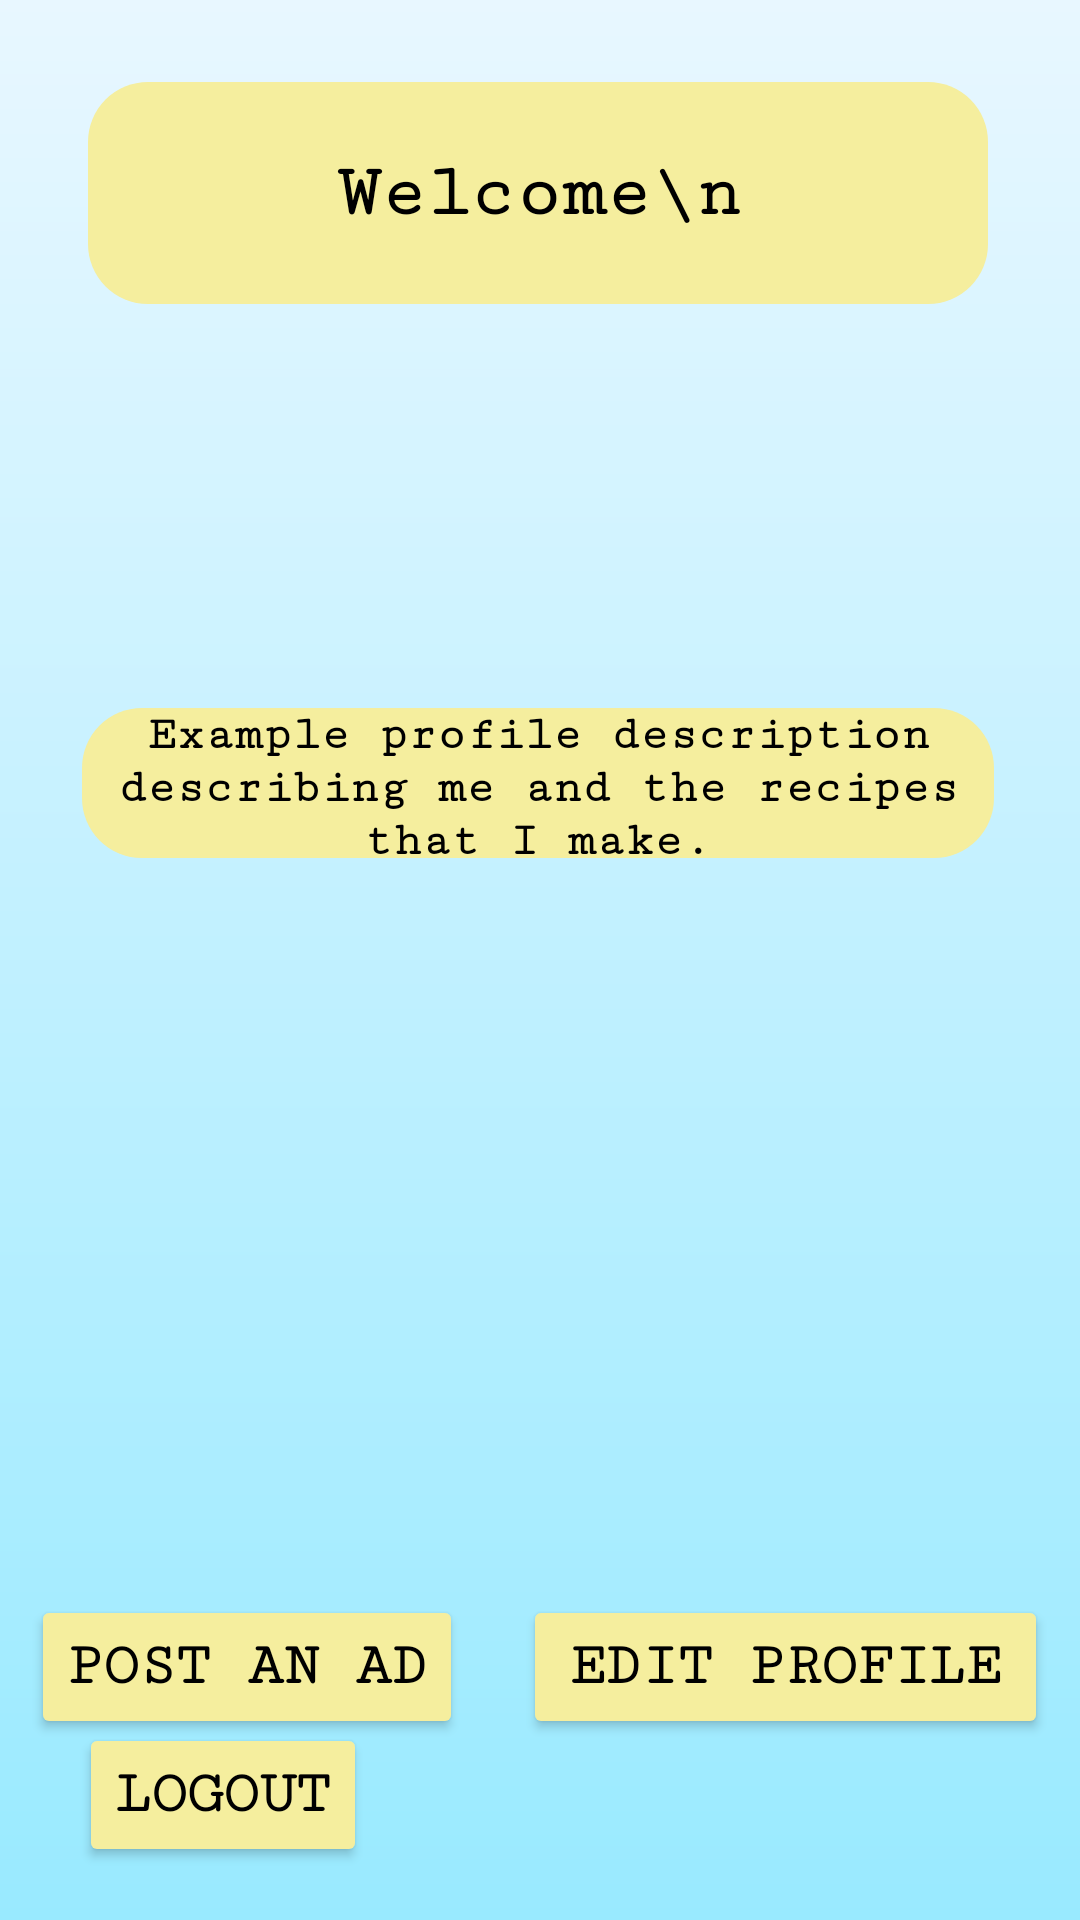

This screen was rendered from an Android layout file. Write that file and the resources it references.
<!-- AndroidManifest.xml: application theme Theme.SupperSolver -->
<!-- res/layout/advertiser_home.xml -->
<?xml version="1.0" encoding="utf-8"?>
<LinearLayout
    android:layout_width="match_parent"
    android:layout_height="match_parent"
    android:orientation="vertical"
    android:background="@drawable/gradient_background"
    xmlns:android="http://schemas.android.com/apk/res/android"
    xmlns:app="http://schemas.android.com/apk/res-auto"
    xmlns:tools="http://schemas.android.com/tools">

    <androidx.constraintlayout.widget.ConstraintLayout
        android:id="@+id/advertiser"
        android:layout_width="match_parent"
        android:layout_height="match_parent"
        tools:context=".MainActivity">

    <LinearLayout
        android:id="@+id/linearLayout1"
        android:layout_width="wrap_content"
        android:layout_height="wrap_content"
        android:orientation="vertical"
        app:layout_constraintBottom_toBottomOf="parent"
        app:layout_constraintEnd_toEndOf="parent"
        app:layout_constraintStart_toStartOf="parent"
        app:layout_constraintTop_toTopOf="parent"
        app:layout_constraintHorizontal_bias="0.490"
        app:layout_constraintVertical_bias="0.100">

        <TextView
            android:id="@+id/welcomeMessage"
            android:layout_width="wrap_content"
            android:layout_height="wrap_content"
            android:layout_marginBottom="20dp"
            android:background="@drawable/rectangle"
            android:gravity="center"
            android:text="Welcome\n"
            android:textColor="#000000"
            android:fontFamily="serif-monospace"
            android:textSize="25dp"
            android:textStyle="bold"></TextView>

        <ImageView
            android:id="@+id/profileImage"
            android:layout_width="match_parent"
            android:layout_height="122dp"
            android:layout_marginBottom="150dp"
            android:gravity="center"
            android:src="@drawable/blankprofilepicture" />

    </LinearLayout>

        <LinearLayout
            android:layout_width="wrap_content"
            android:layout_height="wrap_content"
            android:layout_gravity="center"
            android:orientation="horizontal"
            app:layout_constraintBottom_toBottomOf="parent"
            app:layout_constraintEnd_toEndOf="parent"
            app:layout_constraintHorizontal_bias="0.488"
            app:layout_constraintStart_toStartOf="parent"
            app:layout_constraintTop_toTopOf="parent"
            app:layout_constraintVertical_bias="0.898">

            <Button
                android:id="@+id/post_advertisement"
                android:layout_width="wrap_content"
                android:layout_height="wrap_content"
                android:backgroundTint="#f5ee9e"
                android:fontFamily="serif-monospace"
                android:text="Post an Ad"
                android:textColor="#000000"
                android:textSize="20sp"
                android:textStyle="bold"></Button>

            <Button
                android:id="@+id/editProfile"
                android:layout_width="175dp"
                android:layout_height="wrap_content"
                android:layout_marginLeft="20dp"
                android:backgroundTint="#f5ee9e"
                android:fontFamily="serif-monospace"
                android:text="Edit Profile"
                android:textColor="#000000"
                android:textSize="20sp"
                android:textStyle="bold"></Button>

        </LinearLayout>

        <Button
            android:id="@+id/logout"
            android:layout_width="wrap_content"
            android:layout_height="wrap_content"
            android:backgroundTint="#f5ee9e"
            android:fontFamily="serif-monospace"
            android:text="Logout"
            android:textColor="#000000"
            android:textSize="20sp"
            android:textStyle="bold"
            app:layout_constraintBottom_toBottomOf="parent"
            app:layout_constraintTop_toTopOf="parent"
            app:layout_constraintEnd_toEndOf="parent"
            app:layout_constraintStart_toStartOf="parent"
            app:layout_constraintVertical_bias="0.970"
            app:layout_constraintHorizontal_bias="0.1"></Button>

    <LinearLayout
        android:id="@+id/linearLayout3"
        android:layout_width="wrap_content"
        android:layout_height="50dp"
        android:layout_gravity="center"
        android:background="@drawable/rectangle"
        android:orientation="vertical"
        app:layout_constraintBottom_toBottomOf="parent"
        app:layout_constraintEnd_toEndOf="parent"
        app:layout_constraintStart_toStartOf="parent"
        app:layout_constraintTop_toTopOf="parent"
        app:layout_constraintHorizontal_bias="0.490"
        app:layout_constraintVertical_bias="0.400">

        <TextView
            android:id="@+id/description"
            android:layout_width="304dp"
            android:layout_height="wrap_content"
            android:gravity="center"
            android:text="Example profile description describing me and the recipes that I make."
            android:textColor="#000000"
            android:textStyle="bold"
            android:fontFamily="serif-monospace"
            android:textSize="16dp" />
    </LinearLayout>

    </androidx.constraintlayout.widget.ConstraintLayout>
</LinearLayout>
<!-- resources referenced by this layout -->
<resources>
  <!-- drawable gradient_background (drawable) -->
  <?xml version="1.0" encoding="utf-8"?>
  <shape xmlns:android="http://schemas.android.com/apk/res/android">
      <gradient
          android:gradientRadius="90"
          android:angle="90"
          android:startColor="#99EAFF"
          android:endColor="#E8F7FF"
          android:type="linear" />
      </shape>
  <!-- drawable rectangle (drawable) -->
  <?xml version="1.0" encoding="utf-8"?>
  <selector xmlns:android="http://schemas.android.com/apk/res/android">
      <item>
          <shape android:shape="rectangle">
              <solid android:color="#f5ee9e"/>
              <corners android:radius="20dp"/>
              <size android:height="74dp"/>
              <size android:width="300dp"/>
          </shape>
      </item>
  </selector>
  <style name="Theme.SupperSolver" parent="Base.Theme.SupperSolver" />
  <style name="Base.Theme.SupperSolver" parent="Theme.Material3.DayNight.NoActionBar">
          
          
      </style>
</resources>
